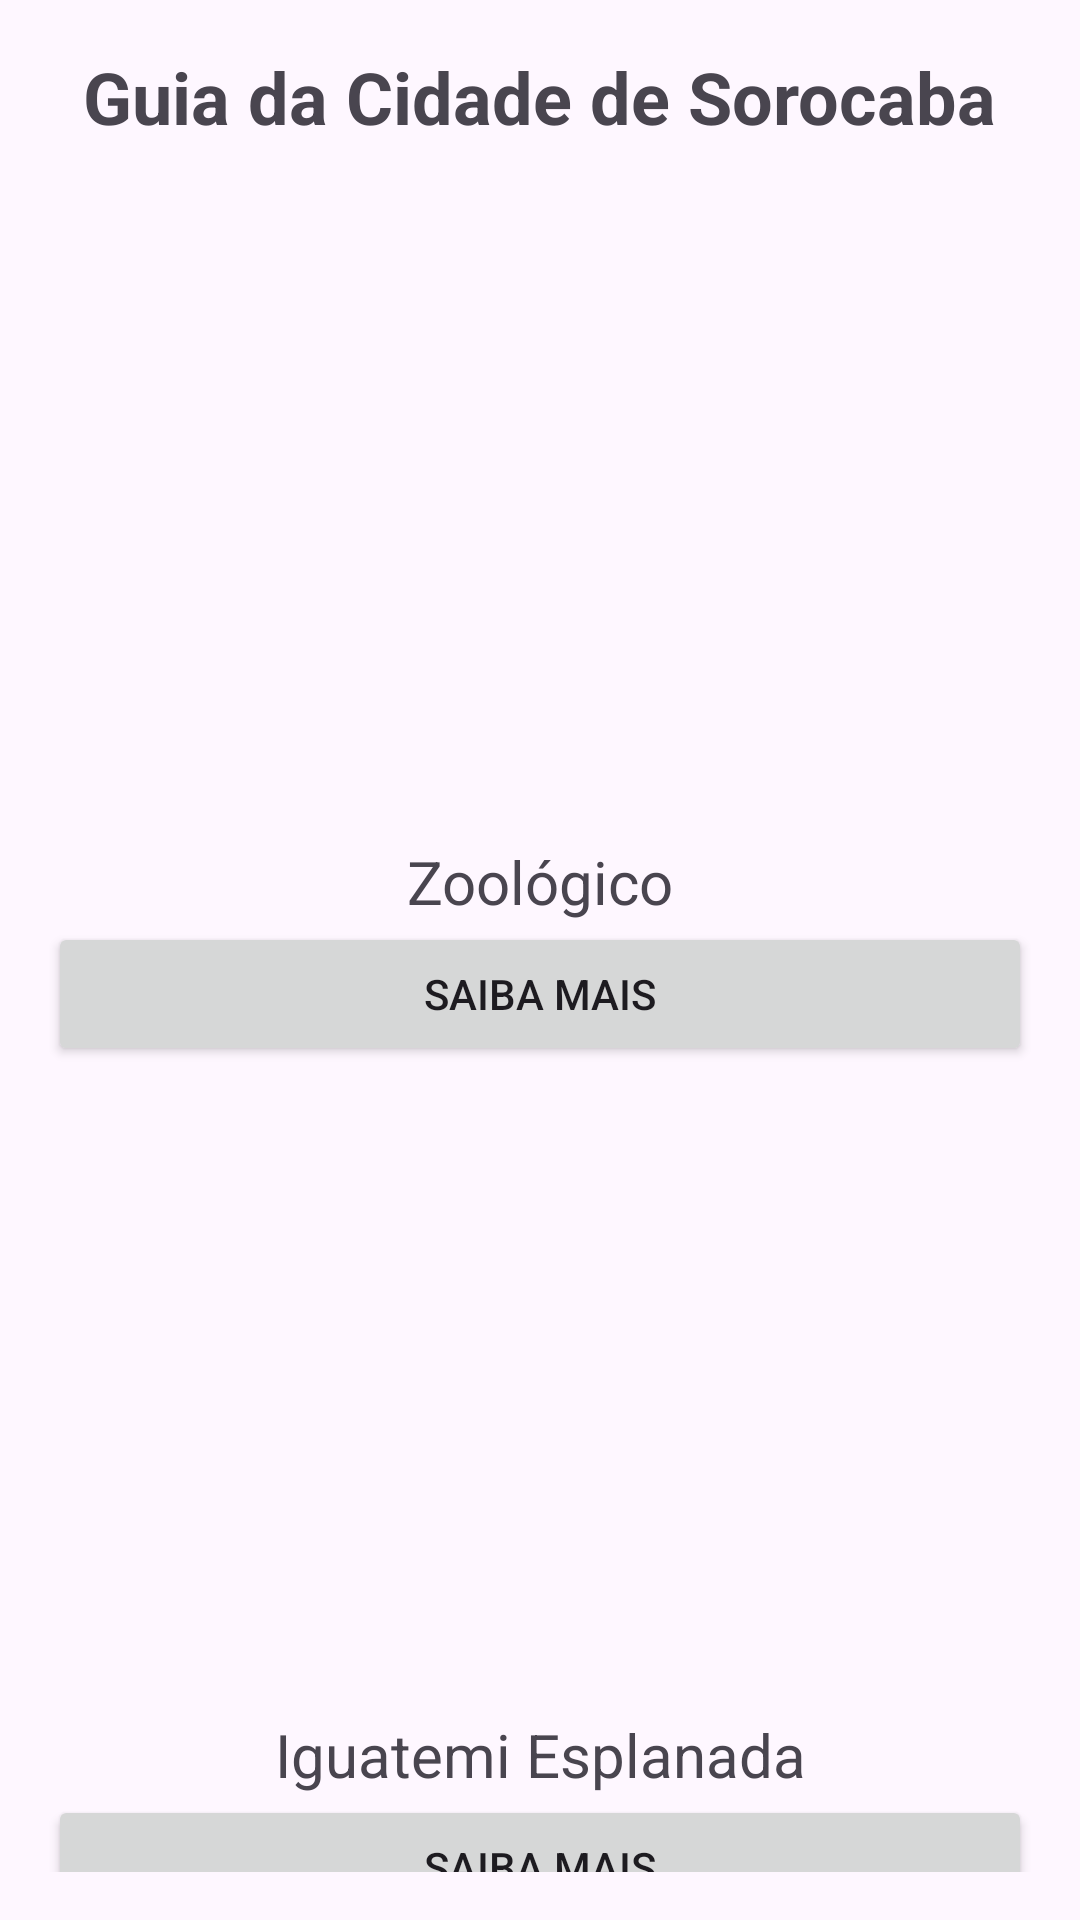

Reconstruct the res/layout file that produces this screen, plus the resources it refers to.
<!-- AndroidManifest.xml: application theme Theme.AC1MobileParte2 -->
<!-- res/layout/activity_main.xml -->
<?xml version="1.0" encoding="utf-8"?>
<androidx.core.widget.NestedScrollView xmlns:android="http://schemas.android.com/apk/res/android"
    android:layout_width="match_parent"
    android:layout_height="match_parent"
    android:padding="16dp">

    <RelativeLayout
        android:layout_width="match_parent"
        android:layout_height="wrap_content">

        <TextView
            android:id="@+id/textView"
            android:layout_width="wrap_content"
            android:layout_height="wrap_content"
            android:text="Guia da Cidade de Sorocaba"
            android:textSize="24sp"
            android:textStyle="bold"
            android:layout_centerHorizontal="true"
            android:layout_marginBottom="16dp"/>

        <LinearLayout
            android:layout_width="match_parent"
            android:layout_height="wrap_content"
            android:layout_below="@id/textView"
            android:orientation="vertical">

            
            <LinearLayout
                android:id="@+id/card1"
                android:layout_width="match_parent"
                android:layout_height="wrap_content"
                android:orientation="vertical"
                android:layout_marginTop="16dp">

                <ImageView
                    android:layout_width="match_parent"
                    android:layout_height="200dp"
                    android:src="@drawable/zoo1"
                    android:scaleType="centerCrop"/>

                <TextView
                    android:layout_width="match_parent"
                    android:layout_height="wrap_content"
                    android:text="Zoológico"
                    android:textSize="20sp"
                    android:gravity="center"/>

                <Button
                    android:layout_width="match_parent"
                    android:layout_height="wrap_content"
                    android:text="Saiba Mais"
                    android:id="@+id/button1"/>

            </LinearLayout>

            
            <LinearLayout
                android:id="@+id/card2"
                android:layout_width="match_parent"
                android:layout_height="wrap_content"
                android:orientation="vertical"
                android:layout_marginTop="16dp">

                <ImageView
                    android:layout_width="match_parent"
                    android:layout_height="200dp"
                    android:src="@drawable/iguatemi1"
                    android:scaleType="centerCrop"/>

                <TextView
                    android:layout_width="match_parent"
                    android:layout_height="wrap_content"
                    android:text="Iguatemi Esplanada"
                    android:textSize="20sp"
                    android:gravity="center"/>

                <Button
                    android:layout_width="match_parent"
                    android:layout_height="wrap_content"
                    android:text="Saiba Mais"
                    android:id="@+id/button2"/>

            </LinearLayout>

            
            <LinearLayout
                android:id="@+id/card3"
                android:layout_width="match_parent"
                android:layout_height="wrap_content"
                android:orientation="vertical"
                android:layout_marginTop="16dp">

                <ImageView
                    android:layout_width="match_parent"
                    android:layout_height="200dp"
                    android:src="@drawable/parque1"
                    android:scaleType="centerCrop"/>

                <TextView
                    android:layout_width="match_parent"
                    android:layout_height="wrap_content"
                    android:text="Parque Natural Municipal Chico Mendes"
                    android:textSize="20sp"
                    android:gravity="center"/>

                <Button
                    android:layout_width="match_parent"
                    android:layout_height="wrap_content"
                    android:text="Saiba Mais"
                    android:id="@+id/button3"/>

            </LinearLayout>

        </LinearLayout>

    </RelativeLayout>

</androidx.core.widget.NestedScrollView>
<!-- resources referenced by this layout -->
<resources>
  <!-- drawable parque1: jpg bitmap (drawable, 255912 bytes) -->
  <style name="Theme.AC1MobileParte2" parent="Base.Theme.AC1MobileParte2" />
  <style name="Base.Theme.AC1MobileParte2" parent="Theme.Material3.DayNight.NoActionBar">
          
          
      </style>
</resources>
